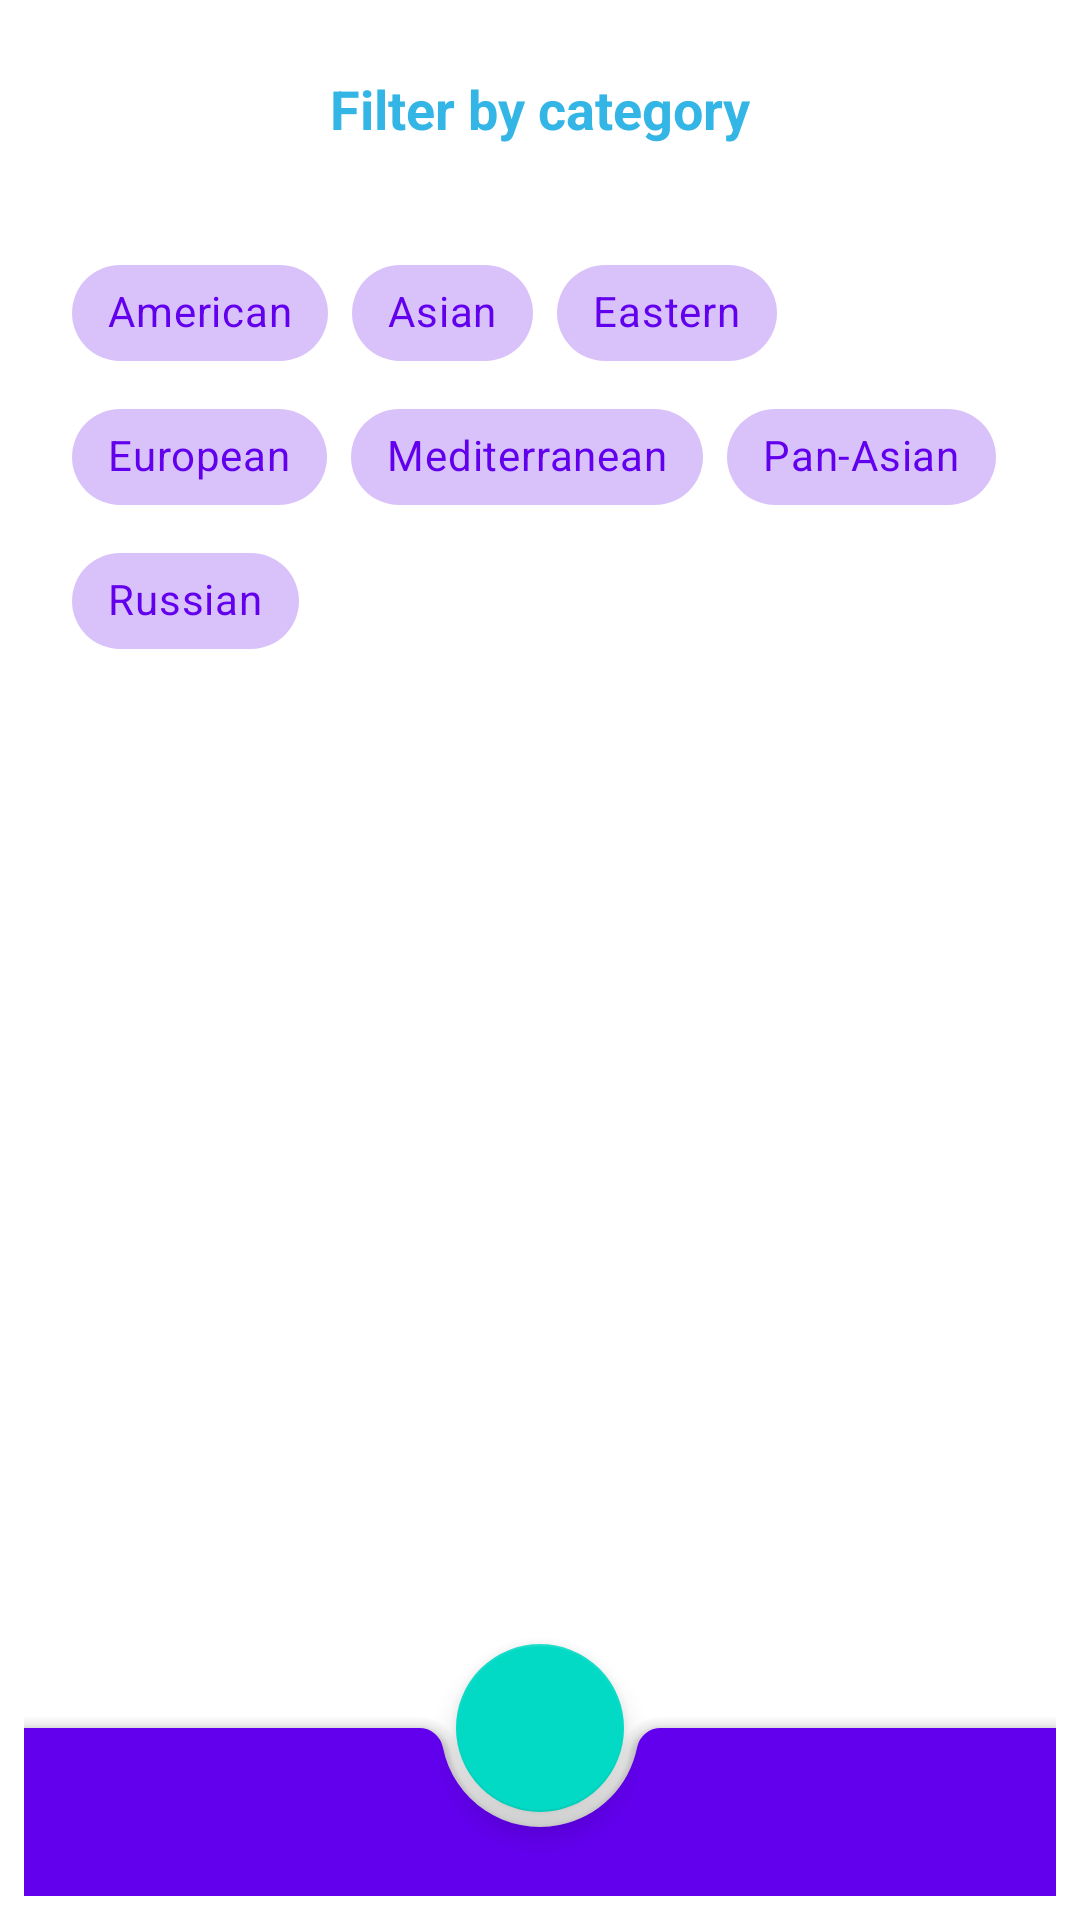

Write the Android layout XML for this screen, with the resource values it uses.
<!-- AndroidManifest.xml: application theme Theme.CookBook -->
<!-- res/layout/filter_fragment.xml -->
<?xml version="1.0" encoding="utf-8"?>
<androidx.coordinatorlayout.widget.CoordinatorLayout xmlns:android="http://schemas.android.com/apk/res/android"
    xmlns:app="http://schemas.android.com/apk/res-auto"
    xmlns:tools="http://schemas.android.com/tools"
    android:layout_width="match_parent"
    android:layout_height="match_parent"
    android:padding="@dimen/small_space"
    tools:context=".ui.FilterFragment">

    <androidx.constraintlayout.widget.ConstraintLayout
        android:layout_width="match_parent"
        android:layout_height="wrap_content" >

        <TextView
            android:id="@+id/filterCategoryInscription"
            android:layout_width="wrap_content"
            android:layout_height="wrap_content"
            android:padding="@dimen/common_spacing"
            app:layout_constraintTop_toTopOf="parent"
            app:layout_constraintStart_toStartOf="parent"
            app:layout_constraintEnd_toEndOf="parent"
            android:textSize="@dimen/title_text_size"
            android:textColor="@android:color/holo_blue_light"
            android:textStyle="bold"
            android:text="@string/filterCategory" />

        <com.google.android.material.chip.ChipGroup
            android:layout_width="wrap_content"
            android:layout_height="wrap_content"
            android:padding="@dimen/common_spacing"
            app:layout_constraintStart_toStartOf="parent"
            app:layout_constraintTop_toBottomOf="@id/filterCategoryInscription">

            <com.google.android.material.chip.Chip
                android:id="@+id/filterAmerican"
                android:layout_width="wrap_content"
                android:layout_height="wrap_content"
                style="@style/Widget.MaterialComponents.Chip.Choice"
                android:checked = "true"
                android:text = "@string/american" />

            <com.google.android.material.chip.Chip
                android:id="@+id/filterAsian"
                android:layout_width="wrap_content"
                android:layout_height="wrap_content"
                style="@style/Widget.MaterialComponents.Chip.Choice"
                android:checked = "true"
                android:text = "@string/asian" />

            <com.google.android.material.chip.Chip
                android:id="@+id/filterEastern"
                android:layout_width="wrap_content"
                android:layout_height="wrap_content"
                style="@style/Widget.MaterialComponents.Chip.Choice"
                android:checked = "true"
                android:text = "@string/eastern" />

            <com.google.android.material.chip.Chip
                android:id="@+id/filterEuropean"
                android:layout_width="wrap_content"
                android:layout_height="wrap_content"
                style="@style/Widget.MaterialComponents.Chip.Choice"
                android:checked = "true"
                android:text = "@string/european" />

            <com.google.android.material.chip.Chip
                android:id="@+id/filterMediterranean"
                android:layout_width="wrap_content"
                android:layout_height="wrap_content"
                style="@style/Widget.MaterialComponents.Chip.Choice"
                android:checked = "true"
                android:text = "@string/mediterranean" />

            <com.google.android.material.chip.Chip
                android:id="@+id/filterPanasian"
                android:layout_width="wrap_content"
                android:layout_height="wrap_content"
                style="@style/Widget.MaterialComponents.Chip.Choice"
                android:checked = "true"
                android:text = "@string/panasian" />

            <com.google.android.material.chip.Chip
                android:id="@+id/filterRussian"
                android:layout_width="wrap_content"
                android:layout_height="wrap_content"
                style="@style/Widget.MaterialComponents.Chip.Choice"
                android:checked = "true"
                android:text = "@string/russian" />

        </com.google.android.material.chip.ChipGroup>

    </androidx.constraintlayout.widget.ConstraintLayout>

    <com.google.android.material.bottomappbar.BottomAppBar
        android:id="@+id/bottomAppBar"
        android:layout_width="match_parent"
        android:layout_height="wrap_content"
        android:layout_gravity="bottom"
        style="@style/Widget.MaterialComponents.BottomAppBar.Colored"/>

    <com.google.android.material.floatingactionbutton.FloatingActionButton
        android:id="@+id/saveButton"
        android:layout_width="wrap_content"
        android:layout_height="wrap_content"
        android:contentDescription="@string/description_save"
        app:srcCompat="@drawable/ic_ok_24dp"
        app:layout_anchor="@id/bottomAppBar"/>

</androidx.coordinatorlayout.widget.CoordinatorLayout>
<!-- resources referenced by this layout -->
<resources>
  <dimen name="common_spacing">16dp</dimen>
  <dimen name="small_space">8dp</dimen>
  <dimen name="title_text_size">18sp</dimen>
  <string name="american">American</string>
  <string name="asian">Asian</string>
  <string name="description_save">Save</string>
  <string name="eastern">Eastern</string>
  <string name="european">European</string>
  <string name="filterCategory">Filter by category</string>
  <string name="mediterranean">Mediterranean</string>
  <string name="panasian">Pan-Asian</string>
  <string name="russian">Russian</string>
  <style name="Theme.CookBook" parent="Theme.MaterialComponents.DayNight.DarkActionBar">
          
          <item name="colorPrimary">@color/purple_500</item>
          <item name="colorPrimaryVariant">@color/purple_700</item>
          <item name="colorOnPrimary">@color/white</item>
          
          <item name="colorSecondary">@color/teal_200</item>
          <item name="colorSecondaryVariant">@color/teal_700</item>
          <item name="colorOnSecondary">@color/black</item>
          
          <item name="android:statusBarColor">?attr/colorPrimaryVariant</item>
          
      </style>
  <color name="purple_500">#FF6200EE</color>
  <color name="purple_700">#FF3700B3</color>
  <color name="white">#FFFFFFFF</color>
  <color name="teal_200">#FF03DAC5</color>
  <color name="teal_700">#FF018786</color>
  <color name="black">#FF000000</color>
</resources>
